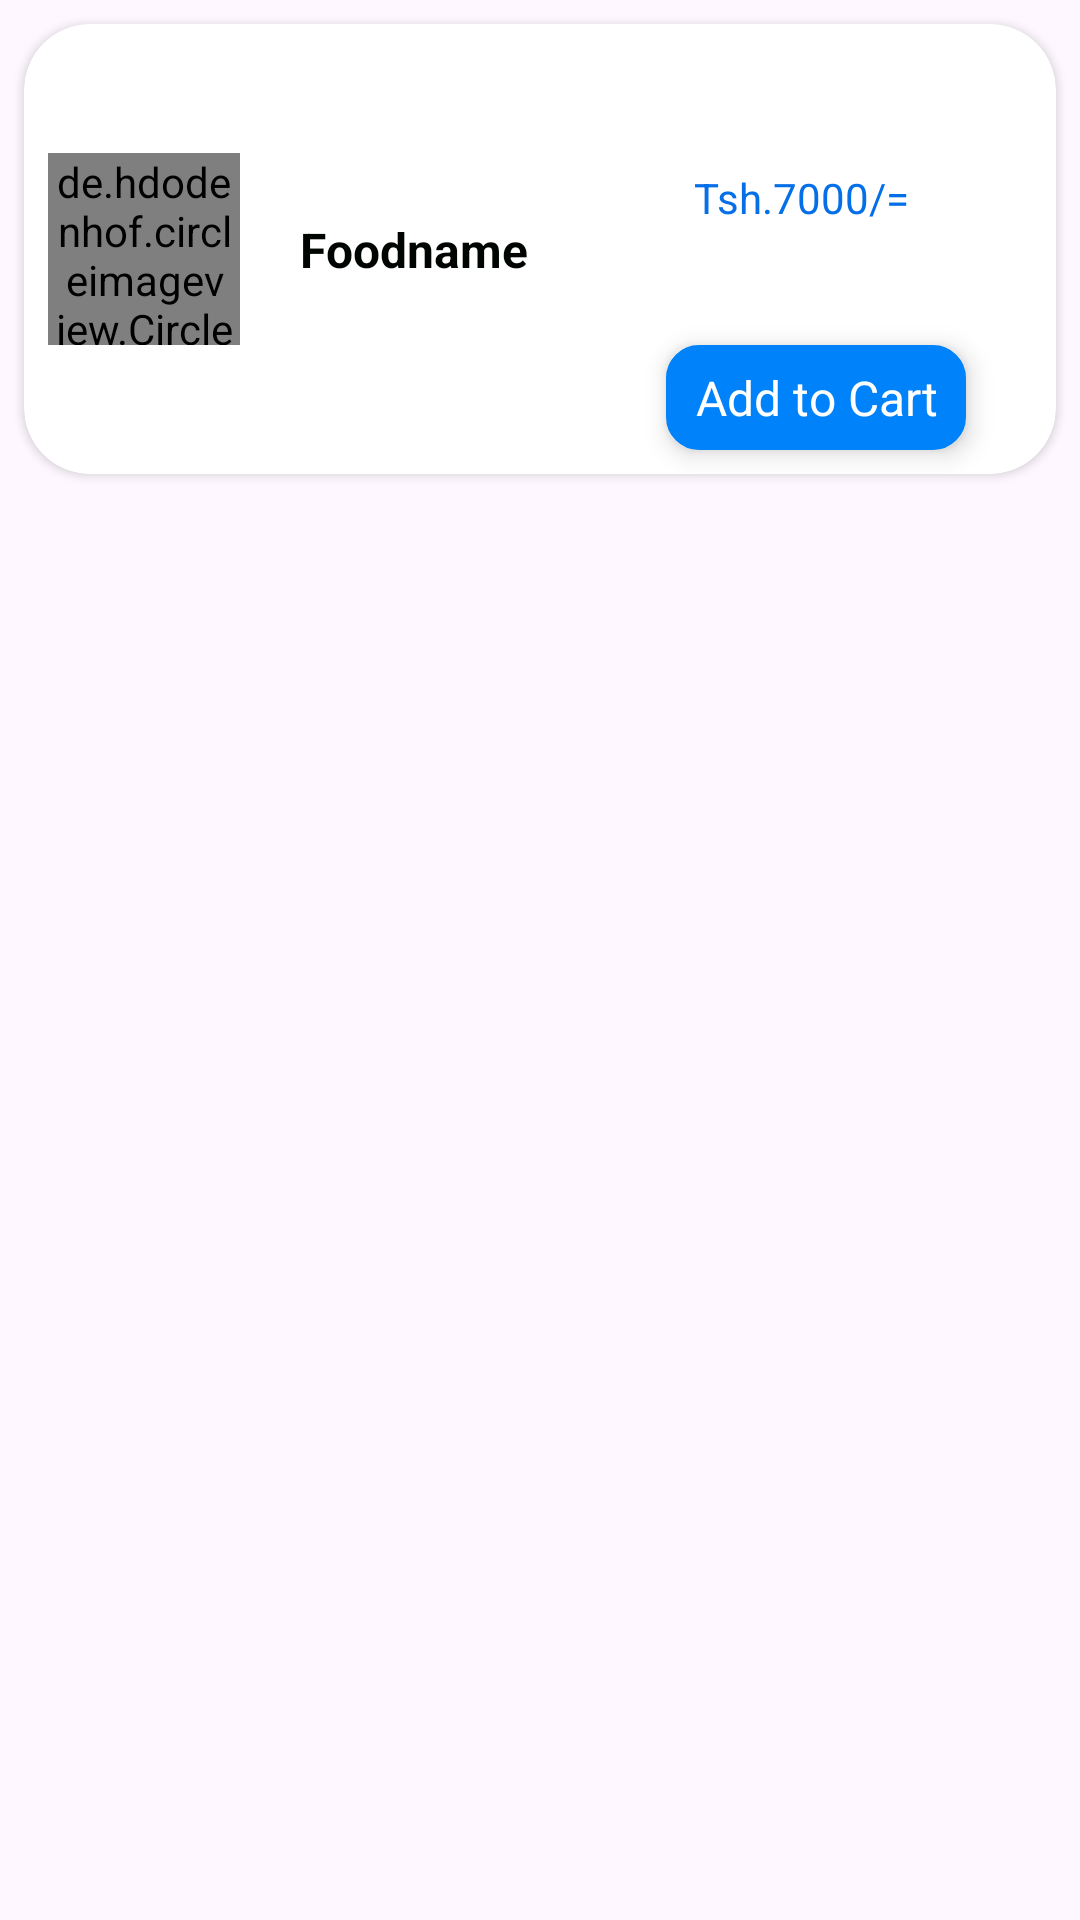

Layout XML and referenced resources for this Android screen:
<!-- AndroidManifest.xml: application theme Theme.MoFOMAS -->
<!-- res/layout/menu_item.xml -->
<?xml version="1.0" encoding="utf-8"?>
<LinearLayout xmlns:android="http://schemas.android.com/apk/res/android"
    xmlns:app="http://schemas.android.com/apk/res-auto"
    xmlns:tools="http://schemas.android.com/tools"
    android:layout_width="match_parent"
    android:orientation="vertical"
    android:layout_height="wrap_content">

    <androidx.cardview.widget.CardView
        android:id="@+id/cardView"
        android:layout_width="match_parent"
        android:layout_height="wrap_content"
        app:cardCornerRadius="22dp"
        app:layout_constraintTop_toTopOf="parent"
        app:layout_constraintStart_toStartOf="parent"
        app:layout_constraintEnd_toEndOf="parent"
        app:layout_constraintBottom_toBottomOf="parent"
        app:layout_constraintVertical_bias="0.5"
        android:layout_marginTop="8dp"
        android:layout_marginBottom="8dp"
        android:layout_marginStart="8dp"
        android:layout_marginEnd="8dp">

        <androidx.constraintlayout.widget.ConstraintLayout
            android:layout_width="match_parent"
            android:layout_height="wrap_content"
            tools:layout_editor_absoluteX="0dp"
            tools:layout_editor_absoluteY="0dp">

            <de.hdodenhof.circleimageview.CircleImageView
                android:id="@+id/menuImage"
                android:layout_width="64dp"
                android:layout_height="64dp"
                android:layout_marginStart="8dp"
                android:scaleType="centerCrop"
                app:layout_constraintStart_toStartOf="parent"
                app:layout_constraintTop_toTopOf="parent"
                app:layout_constraintBottom_toBottomOf="parent"
                tools:srcCompat="@tools:sample/avatars"
                tools:ignore="MissingClass" />

            <TextView
                android:id="@+id/menuView"
                android:layout_width="wrap_content"
                android:layout_height="wrap_content"
                android:layout_marginStart="20dp"
                android:text="Foodname"
                android:textSize="16sp"
                android:textStyle="bold"
                android:textColor="@color/black"
                app:layout_constraintStart_toEndOf="@+id/menuImage"
                app:layout_constraintTop_toTopOf="@+id/menuImage"
                app:layout_constraintBottom_toBottomOf="@+id/menuImage"
                app:layout_constraintVertical_bias="0.5" />

            <TextView
                android:id="@+id/menuView1"
                android:layout_width="100dp"
                android:layout_height="35dp"
                android:layout_marginBottom="8dp"
                android:background="@drawable/edit2"
                android:elevation="5dp"
                android:gravity="center"
                android:text="Add to Cart"
                android:textAlignment="center"
                android:textColor="@color/white"
                android:textSize="16sp"
                app:flow_horizontalAlign="center"
                app:layout_constraintBottom_toBottomOf="parent"
                app:layout_constraintEnd_toEndOf="@+id/menuView2"
                app:layout_constraintHorizontal_bias="0.0"
                app:layout_constraintStart_toStartOf="@+id/menuView2"
                app:layout_constraintTop_toBottomOf="@+id/menuImage"
                app:layout_constraintVertical_bias="0.0" />

            <TextView
                android:id="@+id/menuView2"
                android:layout_width="90dp"
                android:layout_height="30dp"
                android:layout_marginEnd="40dp"
                android:gravity="center"
                android:text="Tsh.7000/="
                android:textAlignment="center"
                android:textColor="@color/ascent2"
                app:layout_constraintEnd_toEndOf="parent"
                app:layout_constraintTop_toTopOf="@+id/menuImage" />
        </androidx.constraintlayout.widget.ConstraintLayout>

    </androidx.cardview.widget.CardView>
</LinearLayout>
<!-- resources referenced by this layout -->
<resources>
  <color name="ascent2">#056fe7</color>
  <color name="black">#000501</color>
  <color name="white">#FFFFFFFF</color>
  <!-- drawable edit2 (drawable) -->
  <?xml version="1.0" encoding="utf-8"?>
  <shape xmlns:android="http://schemas.android.com/apk/res/android">
      <corners android:radius="10dp"/>
      <stroke
          android:color="@color/ascent"
          android:width="2dp"/>
      <solid android:color="@color/ascent"/>
  
  </shape>
  <style name="Theme.MoFOMAS" parent="Base.Theme.MoFOMAS" />
  <color name="ascent">#0082fa</color>
  <style name="Base.Theme.MoFOMAS" parent="Theme.Material3.DayNight.NoActionBar">
          
           <item name="colorPrimary">@color/ascent</item>
          <item name="android:windowContentTransitions">true</item>
      </style>
</resources>
